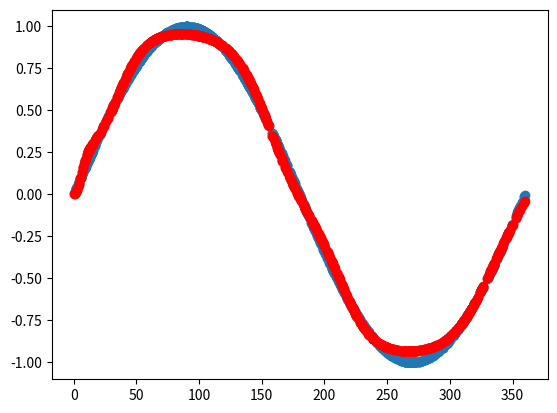

The script that saved this image:
import numpy as np
import matplotlib.pyplot as plt

class NeuralNetwork(object):
    def __init__(self, sizes, activationFunction):
        # sizes = [input_size, middle_size, output_size]

        self.num_layers = len(sizes)
        self.num_hidden_layers = self.num_layers - 2
        self.n = sizes[0]
        self.sizes = sizes
        self.activationFunction = activationFunction
        #self.costFunction = costFunction

        self.weights = []
        for i in range(1, self.num_layers):
            self.weights.append(np.random.randn(sizes[i - 1], sizes[i]))

    def feedforward(self, a):
        # if a.shape[1] != self.n:
        #    Exception("Input does not match features length")

        zs = [a]
        activations = [a]
        # a = np.insert(a, 0, 1) # Add bias
        # 0, 1 when num_layers = 3
        for i in range(self.num_layers - 1):
            weights = self.weights[i]
            z = np.dot(a, weights)
            a = self.activationFunction(z)

            zs.append(z)
            activations.append(a)

        return zs, activations

    def backprop(self, x, y, learningRate=0.5):
        """
        :param x: input(s) in the form of a column vector (m x n)
        :param y: Expected output in the form of column vector (m x n)
        :param learningRate:
        :return: nothing
        """
        x = np.array(x)
        zs, activations = self.feedforward(x)
        yHat = activations[-1]

        deltas = np.empty(self.num_layers - 1, dtype=object)

        # last layer delta
        deltas[-1] = np.multiply(-(y - yHat), self.activationFunction(zs[-1], derivative=True))

        # all layers delta except last one
        for layer in range(self.num_hidden_layers - 1, -1, -1):
            deltas[layer] = np.multiply(np.dot(deltas[layer + 1], self.weights[layer + 1].T),
                                        self.activationFunction(zs[layer + 1], derivative=True))

        # weights updates (deltas * activation of previous layer)
        for layer in range(self.num_hidden_layers, -1, -1):
            dJW = np.dot(activations[layer].transpose(), deltas[layer])
            self.weights[layer] -= learningRate * dJW


def squaredError(y, yHat, derivative=False):
    #if derivative:
    #    return -(y - yHat)
    #else:
        m = y.shape[0]
        J = 0.5 * sum((y - yHat) ** 2) / m
        return J


def sigmoid(z, derivative=False):
    y = 1 / (1 + np.exp(-z))

    if derivative:
        return y * (1 - y)
    return y


def tanh(z, derivative=False):
    y = np.tanh(z)

    if derivative:
        return 1.0 - (y**2)
    return y

class Trainer(object):
    def __init__(self):
        np.random.seed(1)  # to be reproductible
        self.nn = NeuralNetwork([1, 30, 30, 20, 1], tanh)

        sineRange = 2*np.pi
        sineMin = 0
        X, y = SampleDataset().getSinDataset(min=sineMin, sineRange=sineRange)
        self.BatchGradientDescent(X, y, batch_size=5, max_epochs=10000, stop_when_error_less_than=0.00001)

        plt.scatter((X * sineRange + sineMin) / 0.0174533, y)

        plt.scatter((X * sineRange + sineMin) / 0.0174533, self.nn.feedforward(X)[-1][-1], c='red')


    def SplitDataset(self):
        """
        Splits the dataset into 60% training, 20% cross-validation, 20% test set
        :return:
        """
        #TODO


    def BatchGradientDescent(self, X, y, batch_size, max_epochs, stop_when_error_less_than = 0.001):
        numSplits = X.shape[0] / batch_size
        X = np.array_split(X, numSplits, axis=0)
        y = np.array_split(y, numSplits, axis=0)

        plotData = []
        for i in range(1, max_epochs + 1):
            index = np.random.randint(0, len(X))
            self.nn.backprop(X[index], y[index], learningRate=0.03)
            error = squaredError(y[index], self.nn.feedforward(X[index])[-1][-1])
            print("{} : Error {}".format(i, error))
            plotData.append(error)
            if(error < stop_when_error_less_than):
                break

        #plt.plot(plotData)

    def StochasticGradientDescent(self, X, y, max_epochs, stop_when_error_less_than = 0.001):
        self.BatchGradientDescent(X, y, X.shape[0], max_epochs, stop_when_error_less_than)

    def normalize(self, a):
        maxValues = np.amax(a, axis=0)
        return a / maxValues

class SampleDataset(object):
    def getSinDataset(self, min = 0, sineRange = np.pi):
        X = np.random.rand(1000, 1)
        y = np.sin(X * sineRange + min)
        return X, y

    def getXORDataset(self):
        X = np.array(([1, 1], [0, 1], [1, 0], [0, 0]), dtype=float)
        y = np.array(([0], [1], [1], [0]), dtype=float)

        return X, y

trainer = Trainer()
